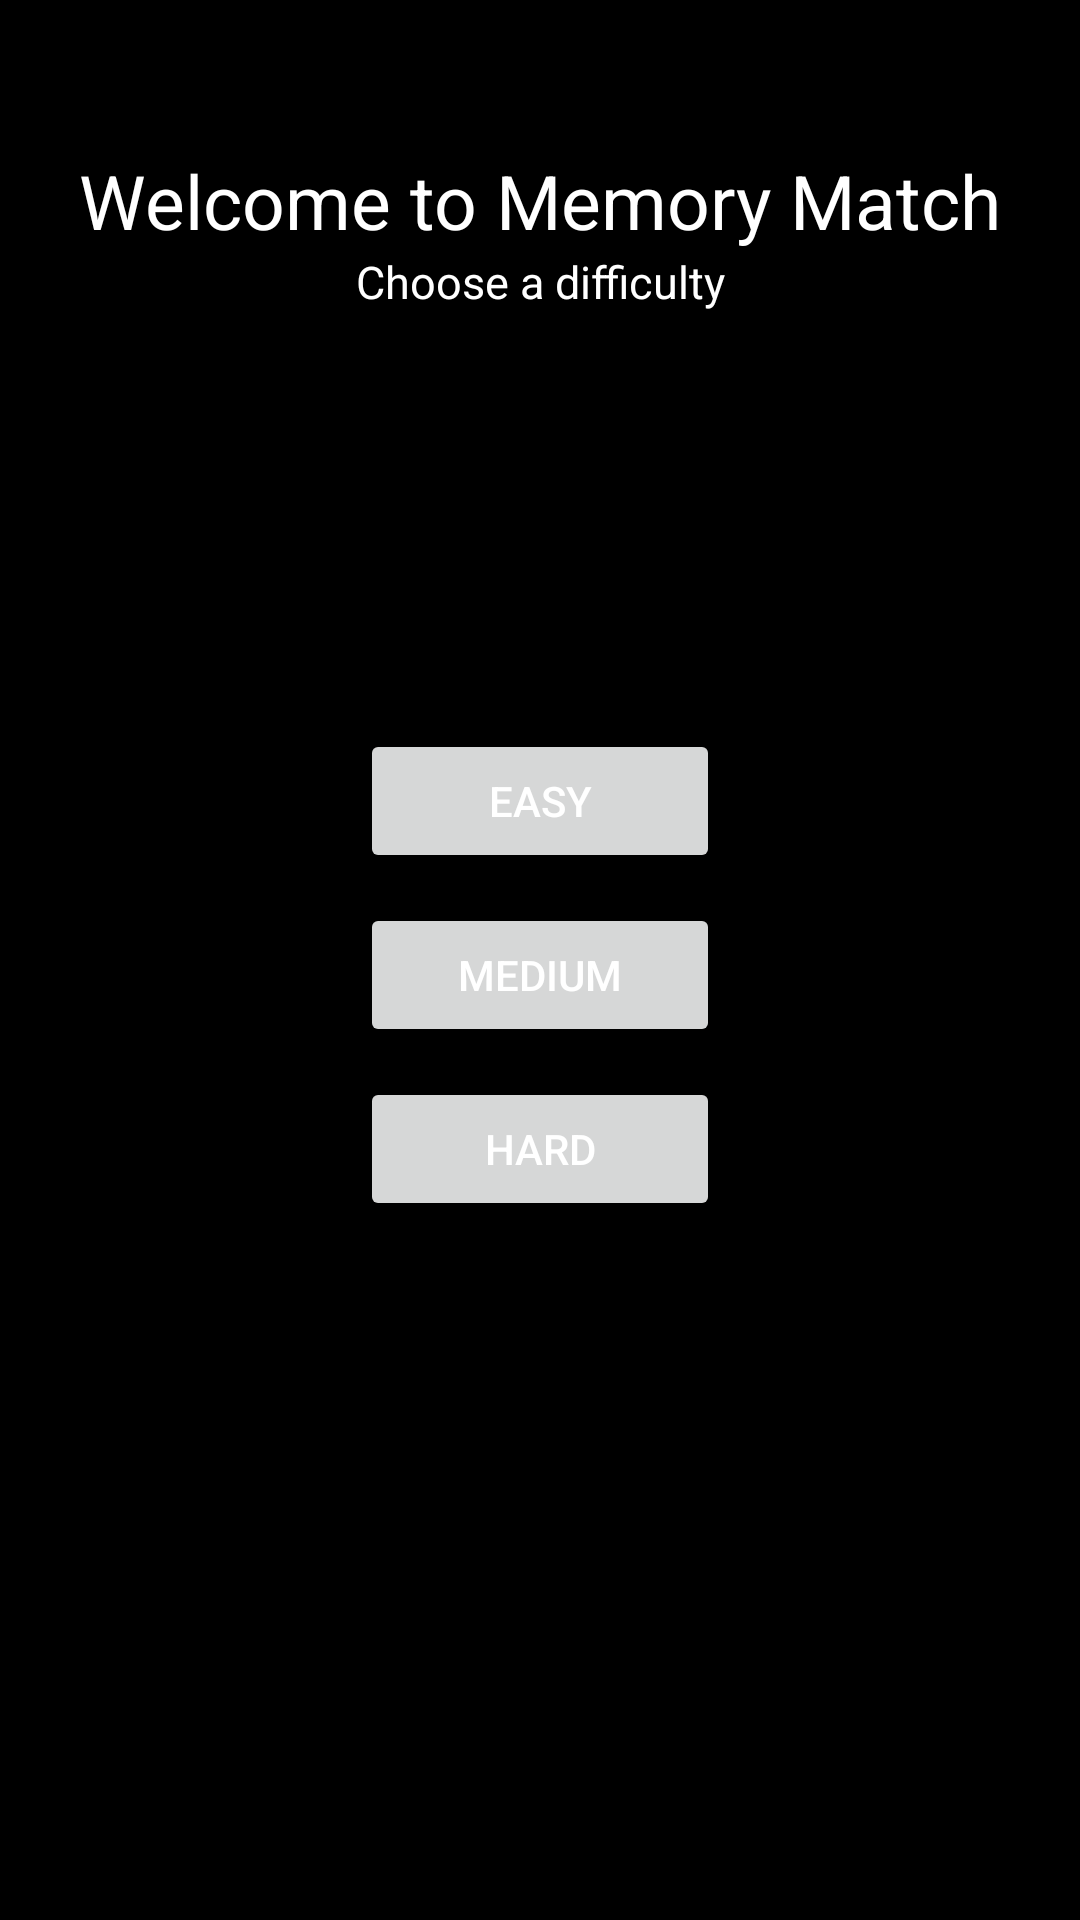

Reconstruct the res/layout file that produces this screen, plus the resources it refers to.
<!-- AndroidManifest.xml: application theme Theme.MemoryMatch -->
<!-- res/layout/activity_main.xml -->
<?xml version="1.0" encoding="utf-8"?>
<androidx.constraintlayout.widget.ConstraintLayout xmlns:android="http://schemas.android.com/apk/res/android"
    xmlns:app="http://schemas.android.com/apk/res-auto"
    xmlns:tools="http://schemas.android.com/tools"
    android:layout_width="match_parent"
    android:layout_height="match_parent"

    tools:context=".MainActivity">

    <TextView
        android:id="@+id/textView"
        android:layout_width="wrap_content"
        android:layout_height="wrap_content"
        android:text="Welcome to Memory Match"
        android:textSize="@dimen/h1"
        android:layout_marginTop="50dp"
        app:layout_constraintEnd_toEndOf="parent"
        app:layout_constraintStart_toStartOf="parent"
        app:layout_constraintBottom_toTopOf="@+id/textView2"
        app:layout_constraintTop_toTopOf="parent"
        />

    <TextView
        android:id="@+id/textView2"
        android:layout_width="wrap_content"
        android:layout_height="wrap_content"

        android:text="Choose a difficulty"
        android:textSize="@dimen/p1"
        app:layout_constraintEnd_toEndOf="parent"

        app:layout_constraintStart_toStartOf="parent"
        app:layout_constraintTop_toBottomOf="@+id/textView"
       />

    <LinearLayout
        android:id="@+id/vertical"
        android:layout_width="match_parent"
        android:layout_height="wrap_content"
        android:gravity="center"
        android:orientation="vertical"
        android:paddingLeft="120dp"
        android:paddingRight="120dp"

        app:layout_constraintBottom_toBottomOf="parent"
        app:layout_constraintEnd_toEndOf="parent"

        app:layout_constraintStart_toStartOf="parent"
        app:layout_constraintTop_toTopOf="parent"
     >

        <Button
            android:id="@+id/buttonEasy"
            android:layout_width="match_parent"
            android:layout_height="wrap_content"
            android:layout_marginTop="10dp"
            android:text="Easy"

            app:layout_constraintEnd_toEndOf="parent"
            app:layout_constraintStart_toStartOf="parent" />

        <Button
            android:id="@+id/buttonMedium"
            android:layout_width="match_parent"
            android:layout_height="wrap_content"
            android:layout_marginTop="10dp"
            android:text="Medium"
            app:layout_constraintEnd_toEndOf="parent"

            app:layout_constraintStart_toStartOf="parent"
            app:layout_constraintTop_toBottomOf="@+id/buttonEasy" />

        <Button
            android:id="@+id/buttonHard"
            android:layout_width="match_parent"
            android:layout_height="wrap_content"
            android:layout_marginTop="10dp"
            android:text="Hard"
            app:layout_constraintEnd_toEndOf="parent"

            app:layout_constraintStart_toStartOf="parent"
            app:layout_constraintTop_toBottomOf="@+id/buttonMedium" />
    </LinearLayout>



</androidx.constraintlayout.widget.ConstraintLayout>
<!-- resources referenced by this layout -->
<resources>
  <dimen name="h1">25dp</dimen>
  <dimen name="p1">15dp</dimen>
  <style name="Theme.MemoryMatch" parent="Base.Theme.MemoryMatch" />
  <style name="Base.Theme.MemoryMatch" parent="Theme.Material3.DayNight.NoActionBar">
          
          
          <item name="colorPrimary">@color/LightBlue</item>
          <item name="android:textColor">@color/White</item>
          <item name="android:colorBackground">@color/Black</item>
      </style>
  <color name="LightBlue">#A3BFD6</color>
  <color name="White">#FFFFFFFF</color>
  <color name="Black">#000000</color>
</resources>
